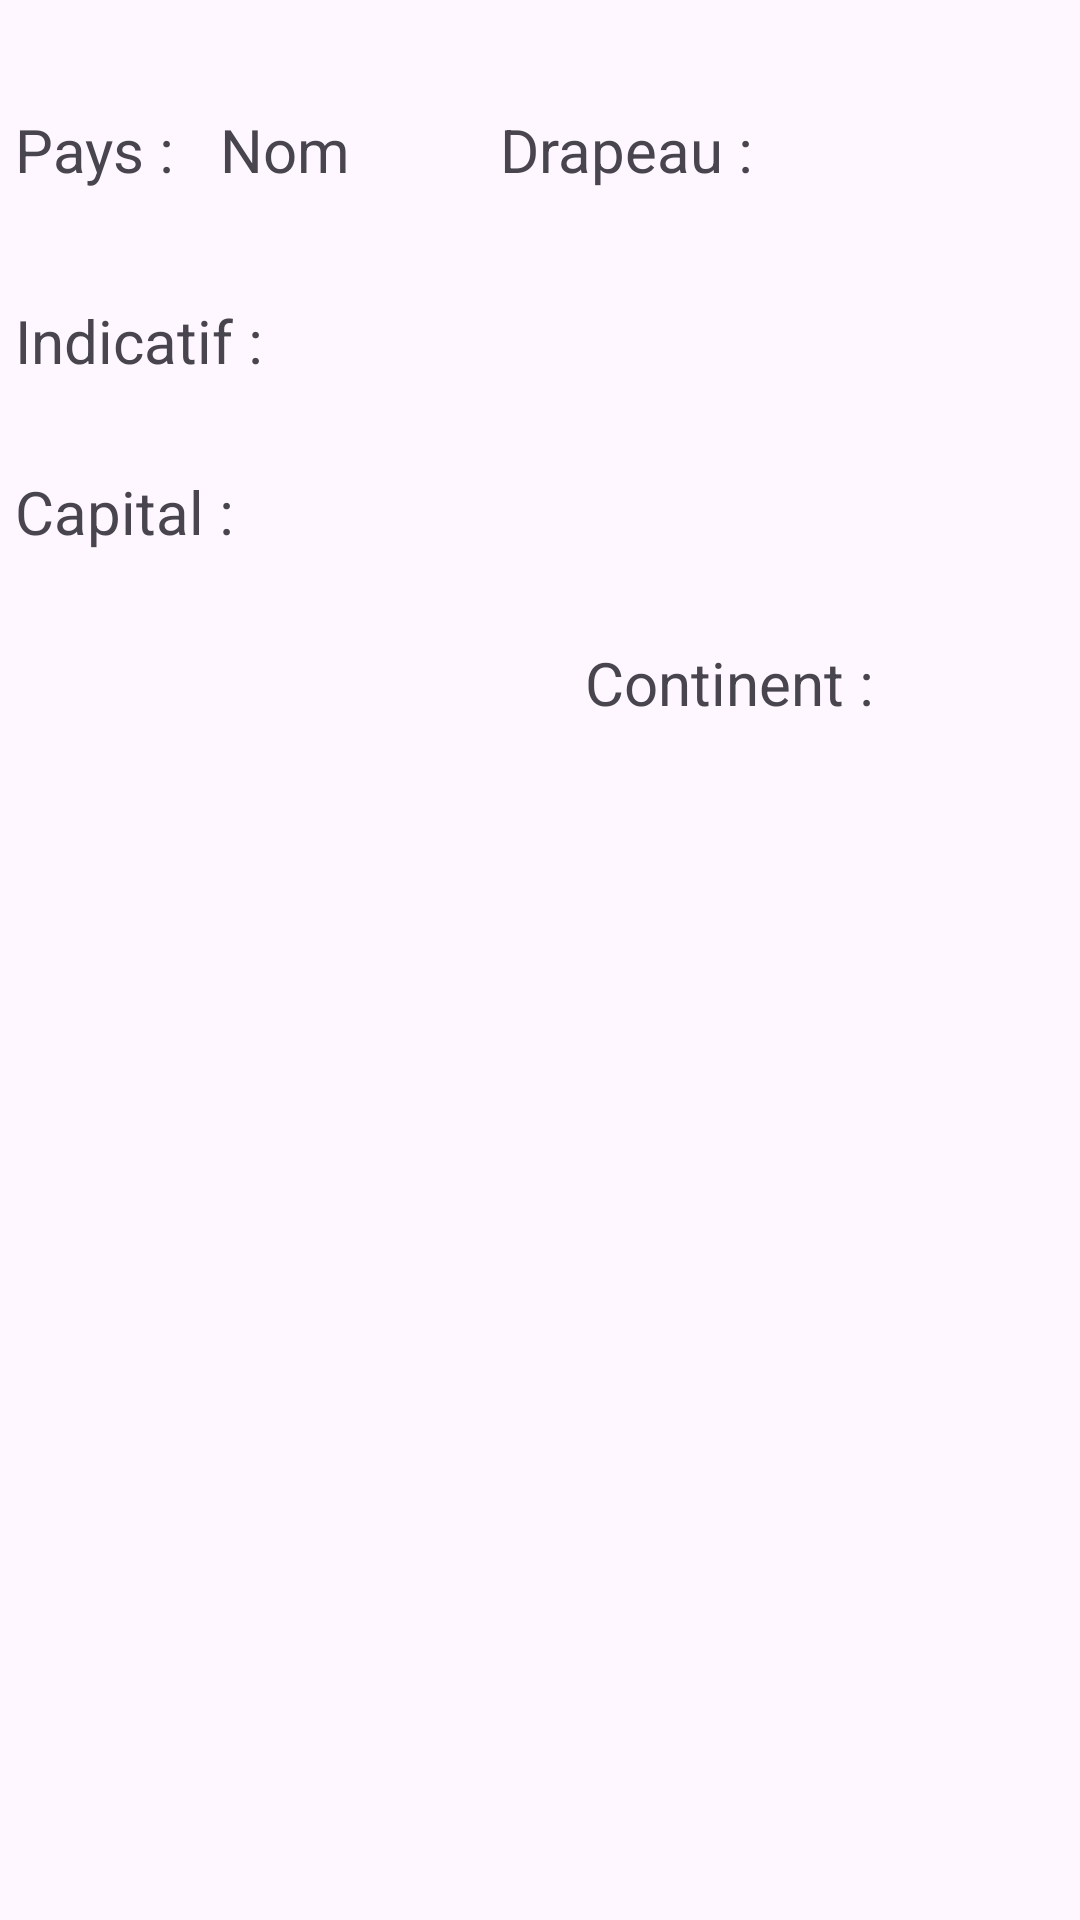

Layout XML and referenced resources for this Android screen:
<!-- AndroidManifest.xml: application theme Theme.Pays -->
<!-- res/layout/lv_tem.xml -->
<?xml version="1.0" encoding="utf-8"?>
<androidx.constraintlayout.widget.ConstraintLayout xmlns:android="http://schemas.android.com/apk/res/android"
    android:layout_width="match_parent"
    android:layout_height="match_parent">
    
    <LinearLayout
        android:layout_width="match_parent"
        android:layout_height="match_parent"
        android:orientation="vertical">
    <LinearLayout
        android:layout_width="match_parent"
        android:layout_height="wrap_content"
        android:orientation="horizontal"
        android:layout_marginTop="30dp">

        <TextView
            android:layout_width="wrap_content"
            android:layout_height="wrap_content"
            android:text="Pays :"
            android:layout_marginLeft="5dp"
            android:layout_gravity="center"
            android:textSize="20dp"
            />

        <TextView
            android:id="@+id/PaysNOM"
            android:layout_width="wrap_content"
            android:layout_height="wrap_content"
            android:text="Nom"
            android:layout_marginLeft="15dp"
            android:layout_gravity="center"
            android:textSize="20dp"

            />
        <TextView
            android:layout_width="wrap_content"
            android:layout_height="wrap_content"
            android:text="Drapeau :"
            android:layout_marginLeft="50dp"
            android:layout_gravity="center"
            android:textSize="20dp"

            />
        <ImageView
            android:id="@+id/IMGLOGO"
            android:layout_width="40dp"
            android:layout_height="40dp"
            android:src="@drawable/ic_launcher_background"
            android:layout_marginLeft="30dp"
            android:layout_gravity="center"
            />

    </LinearLayout>

    <LinearLayout
        android:layout_width="match_parent"
        android:layout_height="wrap_content"
        android:orientation="horizontal"
        android:layout_marginTop="30dp">

        <TextView
            android:id="@+id/Indicatif"
            android:layout_width="wrap_content"
            android:layout_height="wrap_content"
            android:text="Indicatif :"
            android:layout_marginLeft="5dp"
            android:textSize="20dp"/>
        <TextView
            android:layout_width="wrap_content"
            android:layout_height="wrap_content"
            android:text=""
            android:layout_marginLeft="15dp"
            android:layout_gravity="center"
            android:textSize="20dp"/>

    </LinearLayout>
        <LinearLayout
            android:layout_width="match_parent"
            android:layout_height="wrap_content"
            android:orientation="horizontal"
            android:layout_marginTop="30dp">

            <TextView
                android:id="@+id/Caiptal"
                android:layout_width="wrap_content"
                android:layout_height="wrap_content"
                android:text="Capital :"
                android:layout_marginLeft="5dp"
                android:textSize="20dp"/>
            <TextView
                android:layout_width="wrap_content"
                android:layout_height="wrap_content"
                android:text=""
                android:layout_marginLeft="15dp"
                android:layout_gravity="center"
                android:textSize="20dp"/>

        </LinearLayout>


        <LinearLayout
            android:layout_width="match_parent"
            android:layout_height="wrap_content"
            android:orientation="horizontal"
            android:layout_marginTop="30dp"
            android:layout_marginLeft="190dp">

            <TextView
                android:id="@+id/Continent"
                android:layout_width="wrap_content"
                android:layout_height="wrap_content"
                android:text="Continent :"
                android:layout_marginLeft="5dp"
                android:textSize="20dp"/>
            <TextView
                android:layout_width="wrap_content"
                android:layout_height="wrap_content"
                android:text=""
                android:layout_marginLeft="15dp"
                android:layout_gravity="center"
                android:textSize="20dp"/>

        </LinearLayout>



    </LinearLayout>

</androidx.constraintlayout.widget.ConstraintLayout>
<!-- resources referenced by this layout -->
<resources>
  <style name="Theme.Pays" parent="Base.Theme.Pays" />
  <style name="Base.Theme.Pays" parent="Theme.Material3.DayNight.NoActionBar">
          
          
      </style>
</resources>
